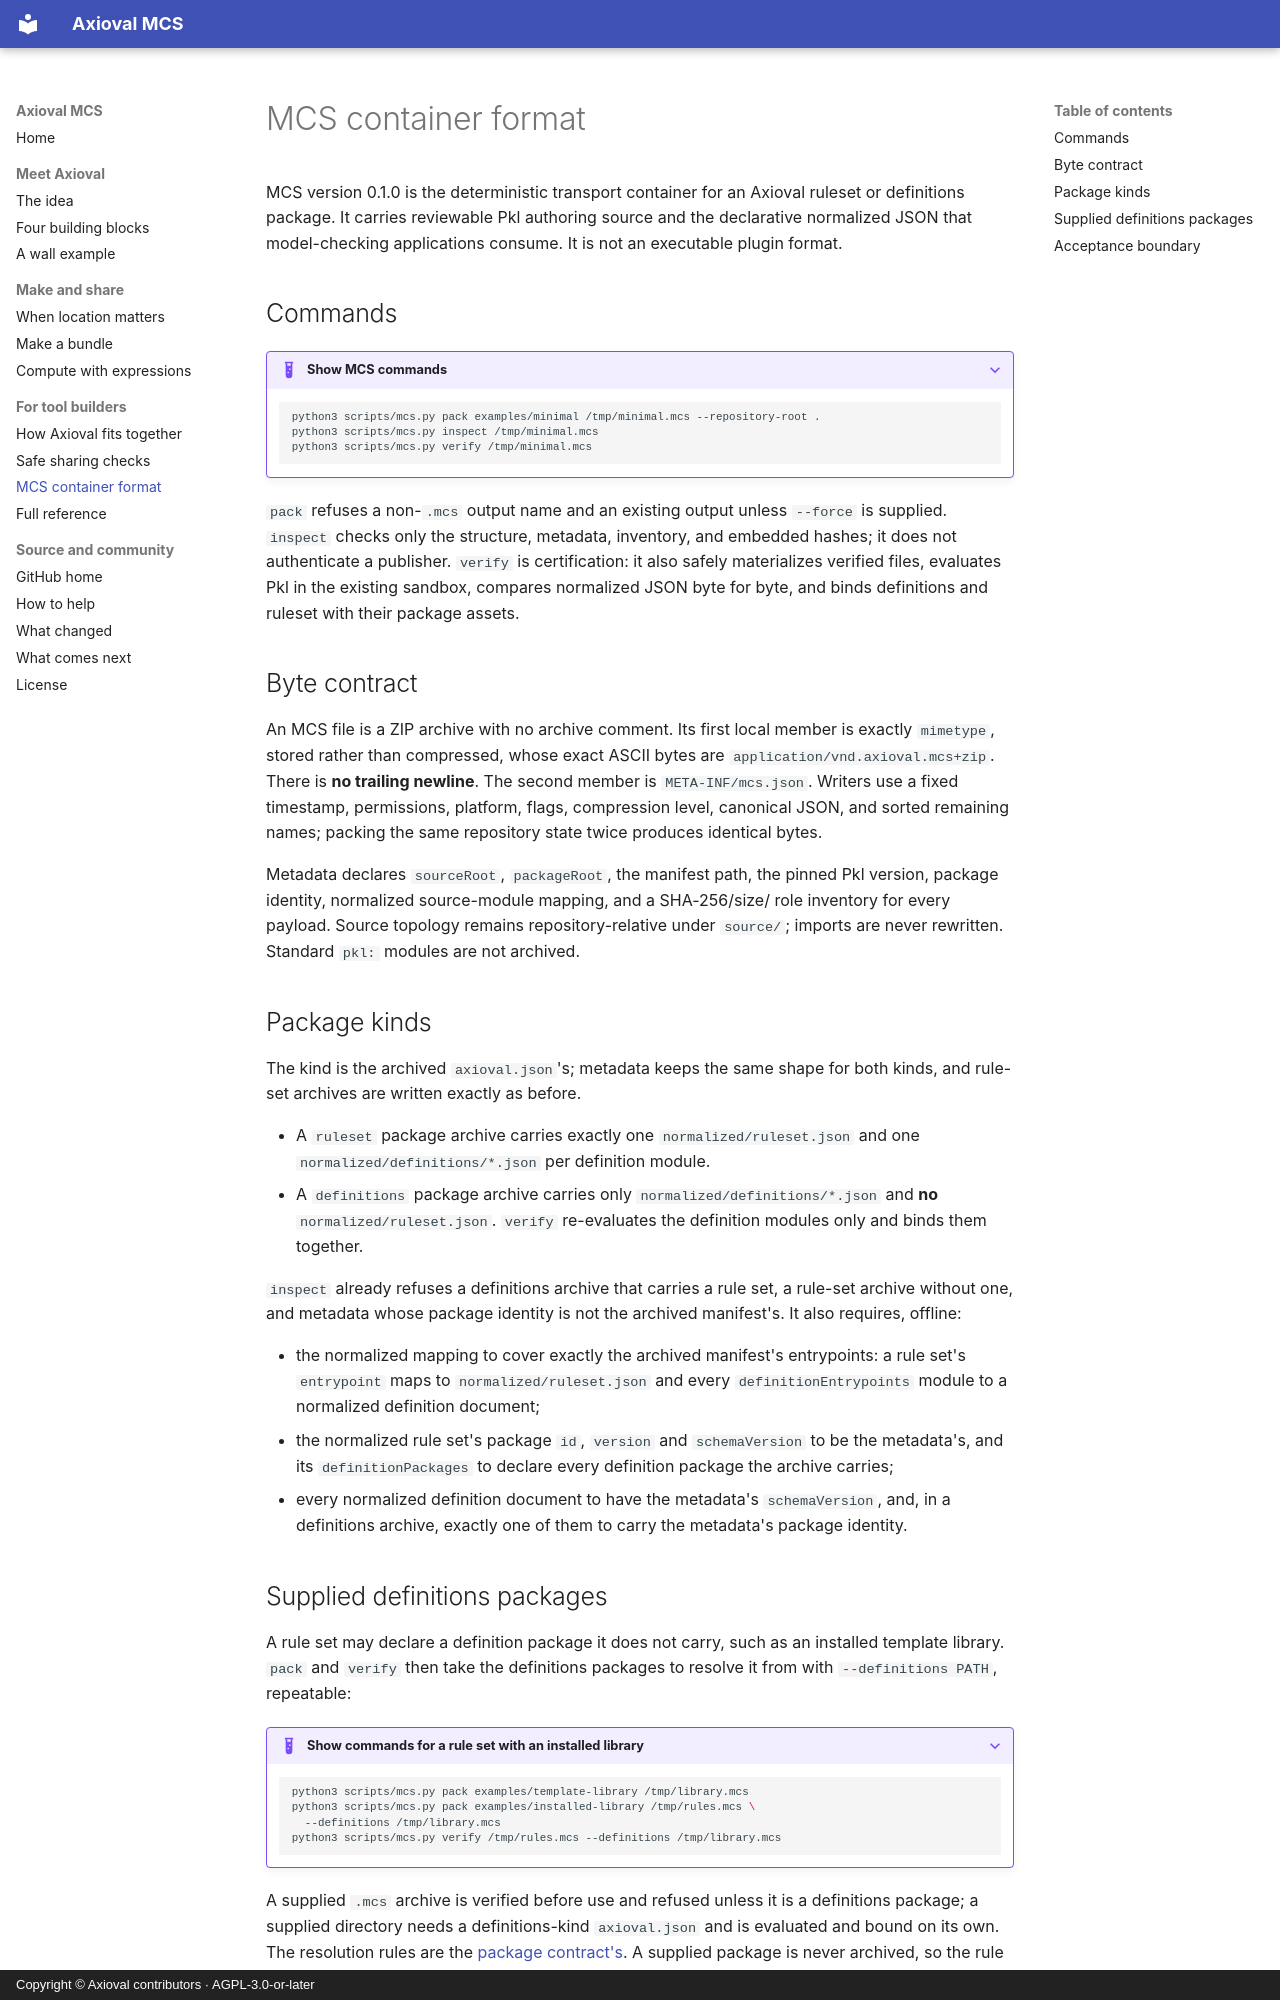

repository: axioval/mcs · page: mcs-format/index.html · generator: mkdocs · copyright: Copyright © Axioval contributors · AGPL-3.0-or-later

# MCS container format

MCS version 0.1.0 is the deterministic transport container for an Axioval ruleset
or definitions package. It carries reviewable Pkl authoring source and the declarative normalized JSON
that model-checking applications consume. It is not an executable plugin format.

## Commands

??? example "Show MCS commands"
    ```bash
    python3 scripts/mcs.py pack examples/minimal /tmp/minimal.mcs --repository-root .
    python3 scripts/mcs.py inspect /tmp/minimal.mcs
    python3 scripts/mcs.py verify /tmp/minimal.mcs
    ```

`pack` refuses a non-`.mcs` output name and an existing output unless `--force`
is supplied. `inspect` checks only the structure, metadata, inventory, and
embedded hashes; it does not authenticate a publisher. `verify` is
certification: it also safely materializes verified files,
evaluates Pkl in the existing sandbox, compares normalized JSON byte for byte,
and binds definitions and ruleset with their package assets.

## Byte contract

An MCS file is a ZIP archive with no archive comment. Its first local member is
exactly `mimetype`, stored rather than compressed, whose exact ASCII bytes are
`application/vnd.axioval.mcs+zip`. There is **no trailing newline**. The second
member is `META-INF/mcs.json`. Writers use a fixed timestamp, permissions,
platform, flags, compression level, canonical JSON, and sorted remaining names;
packing the same repository state twice produces identical bytes.

Metadata declares `sourceRoot`, `packageRoot`, the manifest path, the pinned Pkl
version, package identity, normalized source-module mapping, and a SHA-256/size/
role inventory for every payload. Source topology remains repository-relative
under `source/`; imports are never rewritten. Standard `pkl:` modules are not
archived.

## Package kinds

The kind is the archived `axioval.json`'s; metadata keeps the same shape for
both kinds, and rule-set archives are written exactly as before.

- A `ruleset` package archive carries exactly one `normalized/ruleset.json` and
  one `normalized/definitions/*.json` per definition module.
- A `definitions` package archive carries only `normalized/definitions/*.json`
  and **no** `normalized/ruleset.json`. `verify` re-evaluates the definition
  modules only and binds them together.

`inspect` already refuses a definitions archive that carries a rule set, a
rule-set archive without one, and metadata whose package identity is not the
archived manifest's. It also requires, offline:

- the normalized mapping to cover exactly the archived manifest's entrypoints:
  a rule set's `entrypoint` maps to `normalized/ruleset.json` and every
  `definitionEntrypoints` module to a normalized definition document;
- the normalized rule set's package `id`, `version` and `schemaVersion` to be
  the metadata's, and its `definitionPackages` to declare every definition
  package the archive carries;
- every normalized definition document to have the metadata's
  `schemaVersion`, and, in a definitions archive, exactly one of them to carry
  the metadata's package identity.
